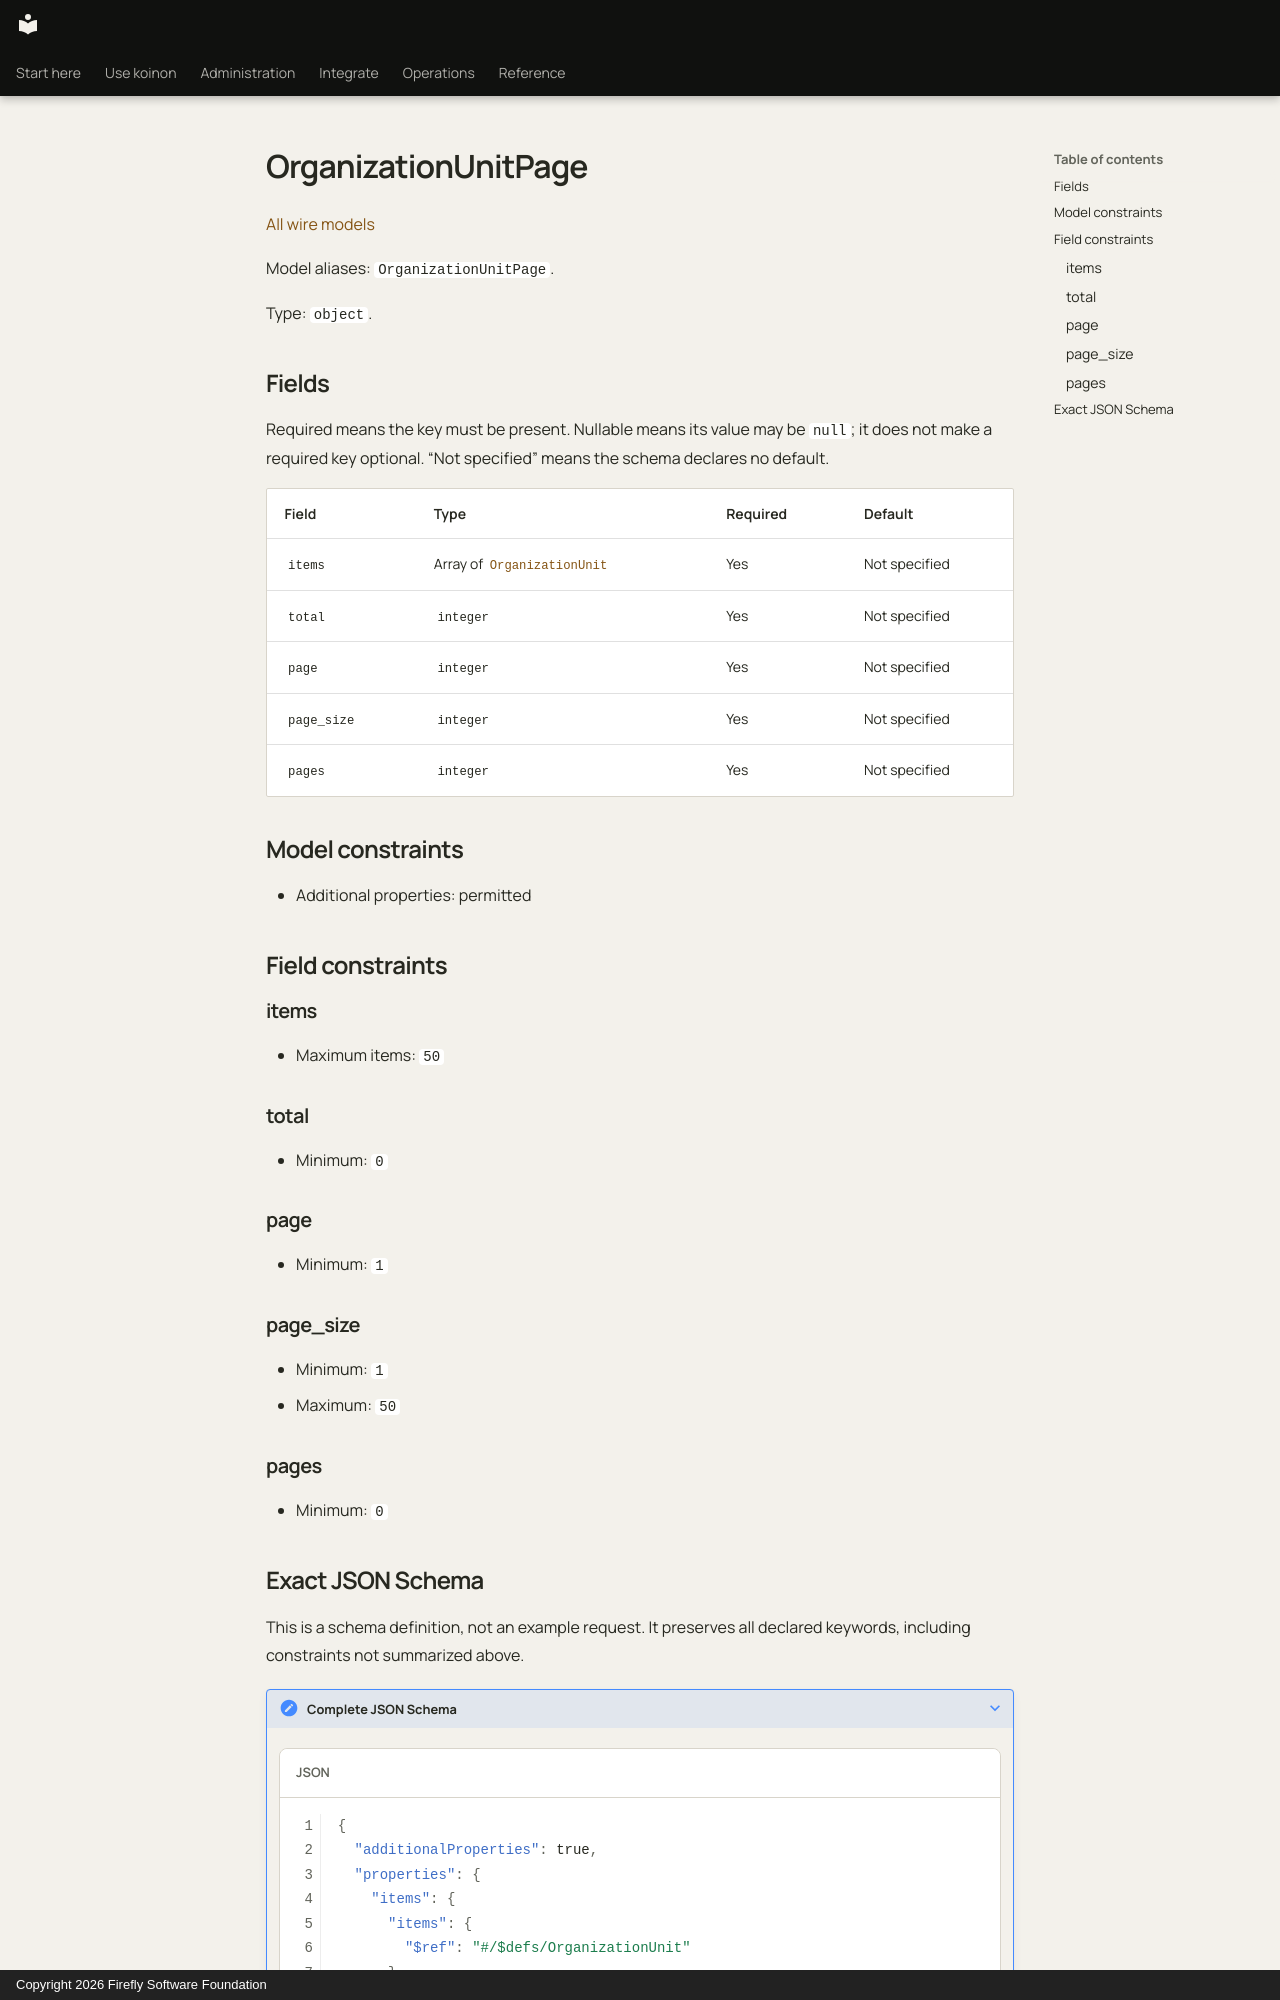

repository: fireflyframework/firefly-koinon · page: reference/models/organizationunitpage/index.html · generator: mkdocs · copyright: Copyright 2026 Firefly Software Foundation

<!-- Copyright 2026 Firefly Software Foundation -->
<!-- SPDX-License-Identifier: Apache-2.0 -->

# OrganizationUnitPage

[All wire models](index.md)

Model aliases: `OrganizationUnitPage`.

Type: `object`.

## Fields

Required means the key must be present. Nullable means its value may be `null`; it does not make a required key optional. “Not specified” means the schema declares no default.

| Field | Type | Required | Default |
| --- | --- | --- | --- |
| `items` | Array of [`OrganizationUnit`](organizationunit.md) | Yes | Not specified |
| `total` | `integer` | Yes | Not specified |
| `page` | `integer` | Yes | Not specified |
| `page_size` | `integer` | Yes | Not specified |
| `pages` | `integer` | Yes | Not specified |

## Model constraints

- Additional properties: permitted

## Field constraints

### items

- Maximum items: `50`

### total

- Minimum: `0`

### page

- Minimum: `1`

### page_size

- Minimum: `1`
- Maximum: `50`

### pages

- Minimum: `0`
